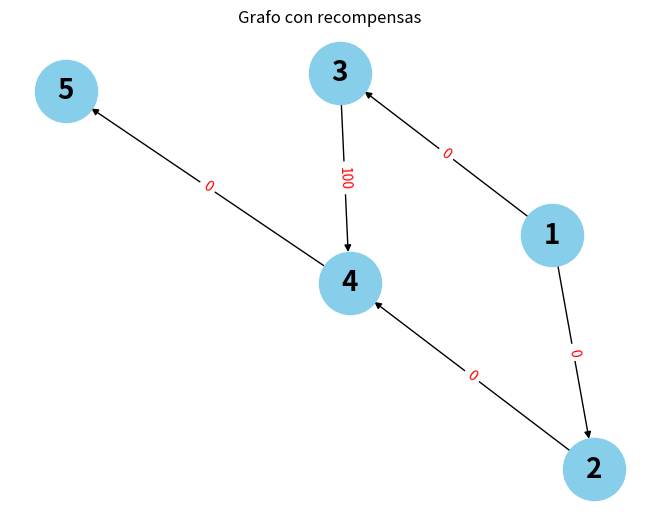

Recreate this plot in Python.
#Nombre: Aldo Emiliano Chavez Lares
#Registro: 21310238
#Grupo: 6E1
#Practica: 33/37 Aprendizaje por Refuerzo Pasivo

import networkx as nx
import matplotlib.pyplot as plt
import random

#Creamos un grafo dirigido
G = nx.DiGraph()

#Añadimos nodos al grafo
G.add_nodes_from([1, 2, 3, 4, 5])

#Añadimos aristas al grafo
G.add_edge(1, 2, reward=0)  # Nodo 1 conectado con el Nodo 2 con recompensa 0
G.add_edge(1, 3, reward=0)  # Nodo 1 conectado con el Nodo 3 con recompensa 0
G.add_edge(2, 4, reward=0)  # Nodo 2 conectado con el Nodo 4 con recompensa 0
G.add_edge(3, 4, reward=100)  # Nodo 3 conectado con el Nodo 4 con recompensa 100
G.add_edge(4, 5, reward=0)  # Nodo 4 conectado con el Nodo 5 con recompensa 0

#Dibujamos el grafo con las caracteristicas necesarias para verlo
pos = nx.spring_layout(G)
nx.draw(G, pos, with_labels=True, node_size=2000, node_color="skyblue", font_size=20, font_weight="bold")
edge_labels = nx.get_edge_attributes(G, 'reward')
nx.draw_networkx_edge_labels(G, pos, edge_labels=edge_labels, font_color='red')

#Mostramos el grafo
plt.title("Grafo con recompensas")
plt.show()

#Definimos función para que el agente tome una acción aleatoria
def take_random_action(current_node):
    neighbors = list(G.neighbors(current_node))
    return random.choice(neighbors)

#Definimos nodo inicial y nodo objetivo
current_node = 1
goal_node = 5

#Realizamos movimientos aleatorios hasta llegar al nodo objetivo
while current_node != goal_node:
    next_node = take_random_action(current_node)
    print(f"Desde el nodo {current_node} al nodo {next_node} con recompensa {G[current_node][next_node]['reward']}")
    current_node = next_node

print("¡Llegaste al nodo objetivo!")
